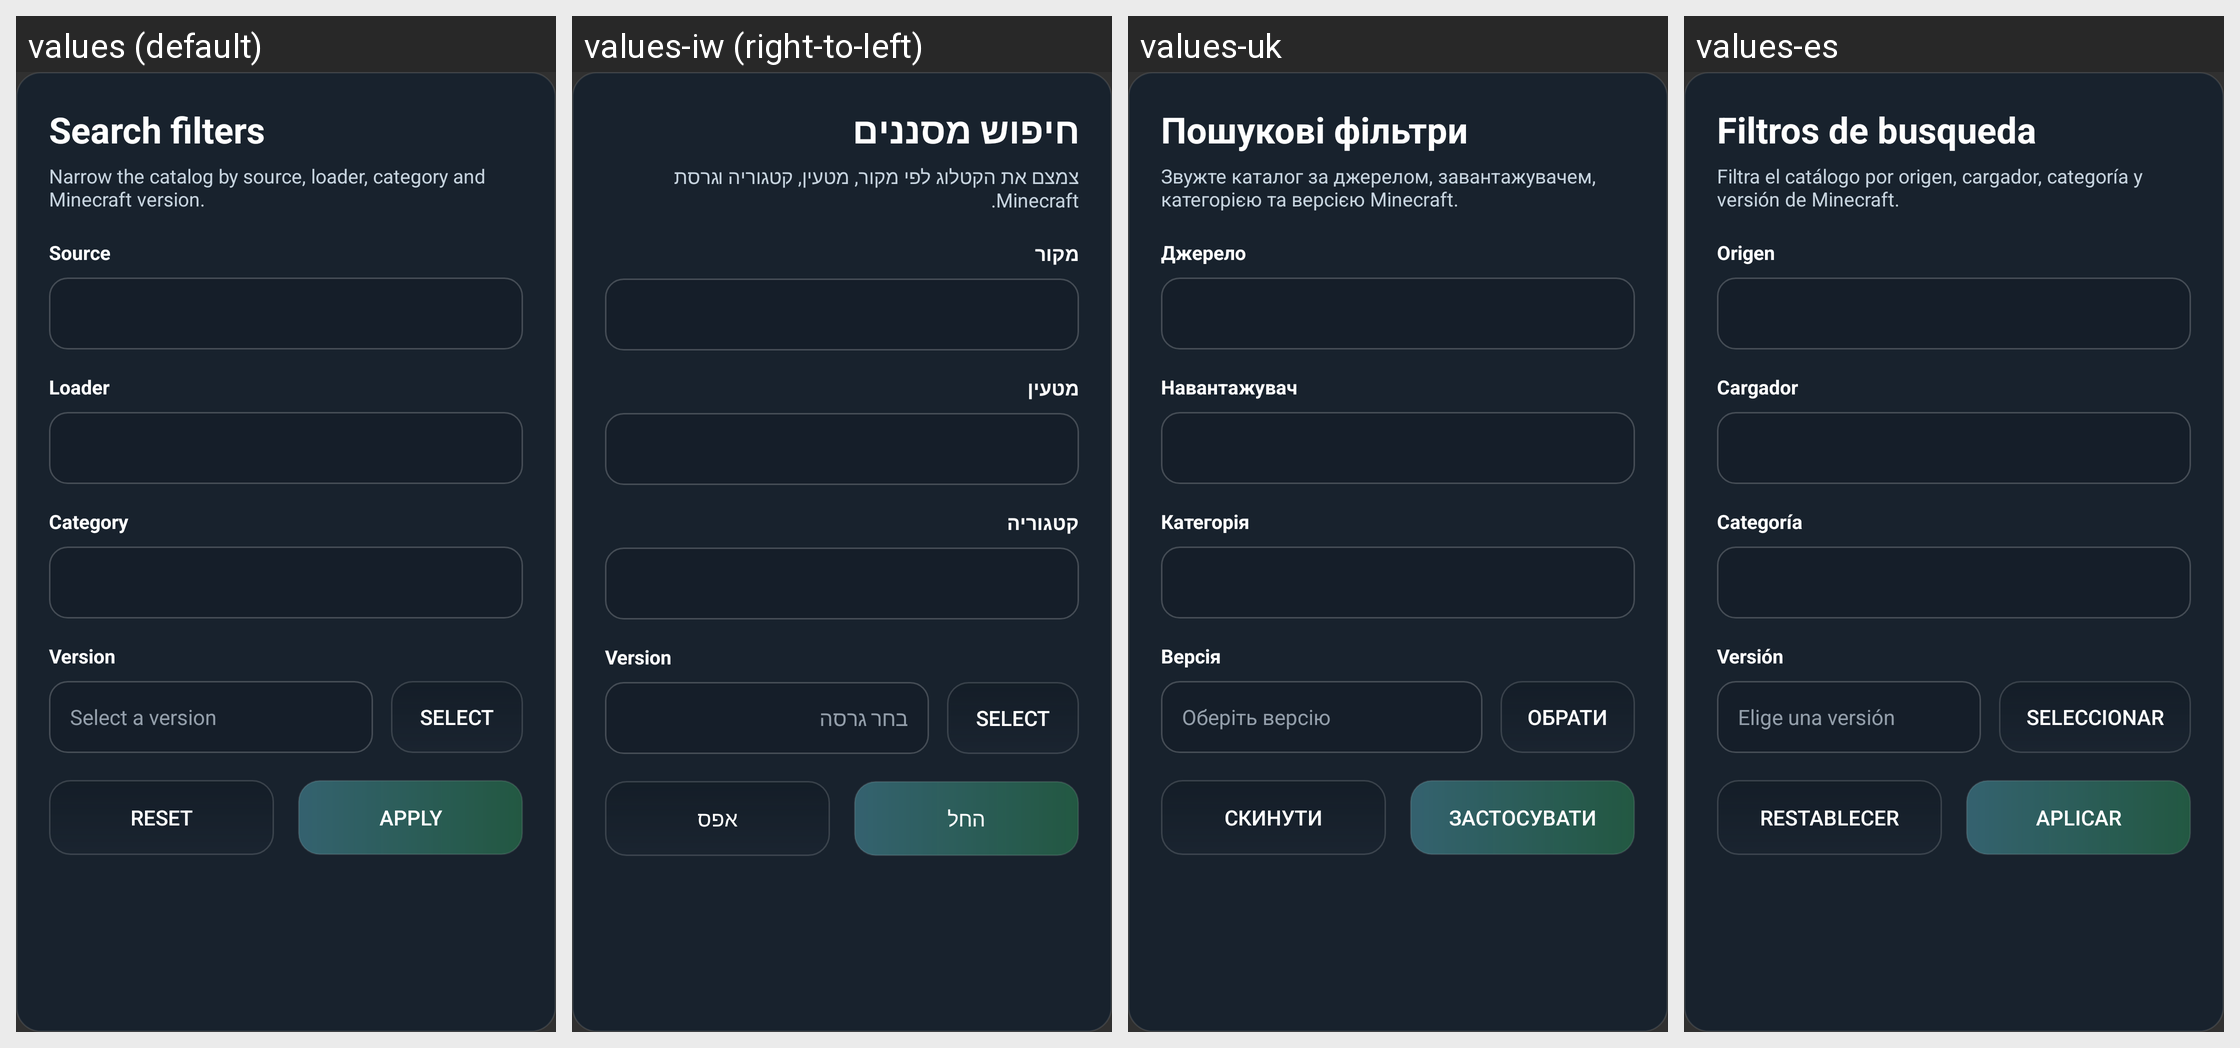

The Android screen above is rendered under several locales of the same app. Produce the string resources it draws, with the default and per-locale values.
Android screen res/layout/dialog_mod_filters.xml rendered under 4 locales, left to right: values (default), values-iw (right-to-left), values-uk, values-es. Device: Nexus 5 (rendered at 1080×1920; each locale shown at half size, 540×960, under a caption strip naming it); theme AppTheme.
Other locales in the repository, not shown: values-af, values-ar, values-az-rAZ, values-ba, values-bn-rBD, values-bn-rIN, values-ca, values-cs, values-da, values-de, values-el, values-en-rGB, values-et-rEE, values-fa-rIR, values-fi, values-fil, values-fr, values-hi, values-hu, values-in, values-it, values-ja, values-kk, values-ko, values-la, values-lol-rAA, values-lt, values-mn-rMN, values-ms, values-nl, values-no, values-pl, values-pt, values-pt-rBR, values-ro, values-rpr, values-ru, values-sk-rSK, values-sr, values-sr-rCS, values-sv, values-th, values-tr, values-tt, values-vi, values-zh-rCN, values-zh-rTW.
Strings drawn on this screen, with the default value and each locale's value (text and hints the layout hard-codes, and strings that could not be matched under every locale, appear in the picture but are not listed):

search_filter_title
  values: Search filters
  values-iw: חיפוש מסננים
  values-uk: Пошукові фільтри
  values-es: Filtros de busqueda

search_filter_subtitle
  values: Narrow the catalog by source, loader, category and Minecraft version.
  values-iw: צמצם את הקטלוג לפי מקור, מטעין, קטגוריה וגרסת Minecraft.
  values-uk: Звужте каталог за джерелом, завантажувачем, категорією та версією Minecraft.
  values-es: Filtra el catálogo por origen, cargador, categoría y versión de Minecraft.

search_filter_source_label
  values: Source
  values-iw: מקור
  values-uk: Джерело
  values-es: Origen

search_filter_loader_label
  values: Loader
  values-iw: מטעין
  values-uk: Навантажувач
  values-es: Cargador

search_filter_category_label
  values: Category
  values-iw: קטגוריה
  values-uk: Категорія
  values-es: Categoría

profiles_profile_version
  values: Version
  values-iw: Version  [not translated; the default value is used]
  values-uk: Версія
  values-es: Versión

version_select_hint
  values: Select a version
  values-iw: בחר גרסה
  values-uk: Оберіть версію
  values-es: Elige una versión

global_select
  values: Select
  values-iw: Select  [not translated; the default value is used]
  values-uk: Обрати
  values-es: Seleccionar

search_filter_reset
  values: Reset
  values-iw: אפס
  values-uk: Скинути
  values-es: Restablecer

generic_apply
  values: Apply
  values-iw: החל
  values-uk: Застосувати
  values-es: Aplicar
